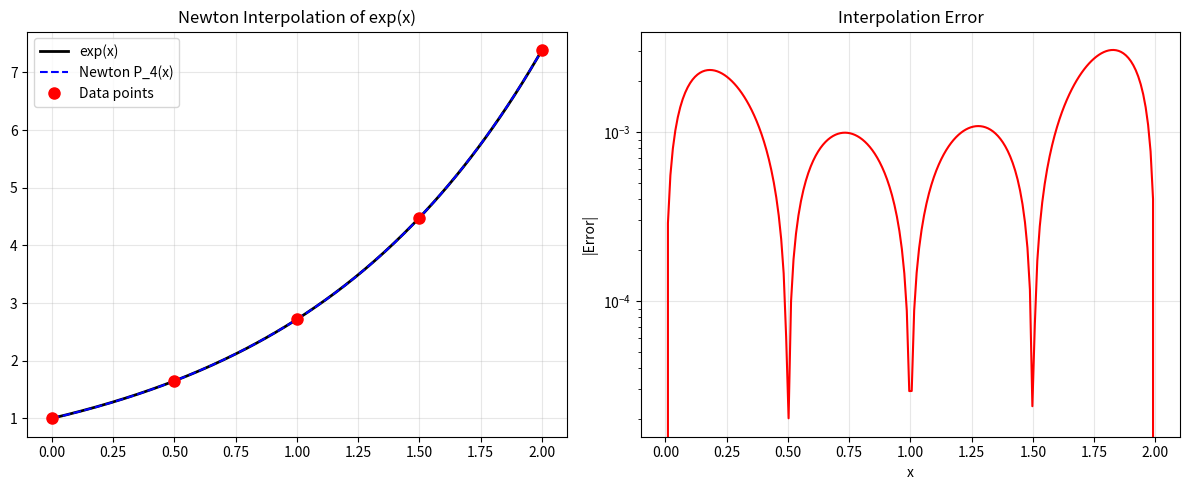

Write Python code to recreate this figure.
"""
Newton's Divided Difference Interpolation
==========================================
Another form of polynomial interpolation, using divided differences.

Formula:
    P(x) = f[x₀] + f[x₀,x₁](x-x₀) + f[x₀,x₁,x₂](x-x₀)(x-x₁) + ...

Divided differences:
    f[xᵢ] = f(xᵢ)
    f[xᵢ, xᵢ₊₁] = (f[xᵢ₊₁] - f[xᵢ]) / (xᵢ₊₁ - xᵢ)
    f[xᵢ, ..., xⱼ] = (f[xᵢ₊₁, ..., xⱼ] - f[xᵢ, ..., xⱼ₋₁]) / (xⱼ - xᵢ)

Advantages over Lagrange form:
- Adding a new point only requires computing ONE new divided difference.
- Error estimation is natural: the next term gives the error.
- More efficient for incremental interpolation.
"""

import numpy as np


def divided_differences(x_nodes, y_nodes):
    """
    Compute the divided difference table.
    
    Returns the top row of the table (coefficients of Newton form).
    
    Parameters
    ----------
    x_nodes : ndarray – interpolation nodes
    y_nodes : ndarray – function values
    
    Returns
    -------
    coeffs : ndarray – divided difference coefficients [f[x₀], f[x₀,x₁], ...]
    table : ndarray – full divided difference table (for inspection)
    """
    n = len(x_nodes)
    # Initialize table with y values
    table = np.zeros((n, n))
    table[:, 0] = y_nodes
    
    # Fill in divided differences column by column
    for j in range(1, n):
        for i in range(n - j):
            table[i, j] = (table[i+1, j-1] - table[i, j-1]) / (x_nodes[i+j] - x_nodes[i])
    
    # Coefficients are the first row
    coeffs = table[0, :]
    return coeffs, table


def newton_interpolation(x_nodes, coeffs, x):
    """
    Evaluate Newton's interpolating polynomial at x using Horner's method.
    
    P(x) = c₀ + c₁(x-x₀) + c₂(x-x₀)(x-x₁) + ...
    
    Horner form (efficient, O(n)):
    P(x) = c₀ + (x-x₀)[c₁ + (x-x₁)[c₂ + (x-x₂)[...]]]
    """
    n = len(coeffs)
    # Horner's method: evaluate from inside out
    result = coeffs[n - 1]
    for i in range(n - 2, -1, -1):
        result = result * (x - x_nodes[i]) + coeffs[i]
    
    return result


def newton_add_point(x_nodes, coeffs, x_new, y_new):
    """
    Add a new data point to an existing Newton interpolation.
    
    This is the key advantage: O(n) to add a point.
    """
    x_nodes_new = np.append(x_nodes, x_new)
    
    # Compute the new divided difference
    # f[x₀, ..., xₙ₊₁] using the existing polynomial
    # The new coefficient is (y_new - P(x_new)) / Π(x_new - xᵢ)
    P_at_new = newton_interpolation(x_nodes, coeffs, x_new)
    omega = np.prod(x_new - x_nodes)
    new_coeff = (y_new - P_at_new) / omega
    
    coeffs_new = np.append(coeffs, new_coeff)
    return x_nodes_new, coeffs_new


def forward_differences(y_nodes):
    """
    Forward difference table for equally spaced data.
    
    Δ⁰f_i = f_i
    Δ¹f_i = f_{i+1} - f_i
    Δ²f_i = Δf_{i+1} - Δf_i
    ...
    
    Used in Newton's forward difference interpolation formula.
    """
    n = len(y_nodes)
    table = np.zeros((n, n))
    table[:, 0] = y_nodes
    
    for j in range(1, n):
        for i in range(n - j):
            table[i, j] = table[i+1, j-1] - table[i, j-1]
    
    return table


# ============================================================
# Demo
# ============================================================
if __name__ == "__main__":
    print("=" * 60)
    print("NEWTON INTERPOLATION DEMO")
    print("=" * 60)

    # --- Basic example ---
    print("\n--- Interpolate exp(x) at 5 points ---")
    x_nodes = np.array([0.0, 0.5, 1.0, 1.5, 2.0])
    y_nodes = np.exp(x_nodes)
    
    coeffs, table = divided_differences(x_nodes, y_nodes)
    
    print("Divided difference table:")
    for i in range(len(x_nodes)):
        row = " ".join(f"{table[i,j]:10.6f}" for j in range(len(x_nodes) - i))
        print(f"  {row}")
    
    print(f"\nCoefficients: {np.round(coeffs, 6)}")
    
    # Evaluate
    x_test = 0.75
    P = newton_interpolation(x_nodes, coeffs, x_test)
    exact = np.exp(x_test)
    print(f"\nP({x_test}) = {P:.10f}")
    print(f"exp({x_test}) = {exact:.10f}")
    print(f"Error = {abs(P - exact):.2e}")

    # --- Adding a point incrementally ---
    print("\n--- Adding point x=2.5 incrementally ---")
    x_new, coeffs_new = newton_add_point(x_nodes, coeffs, 2.5, np.exp(2.5))
    P_new = newton_interpolation(x_new, coeffs_new, x_test)
    print(f"Before: P({x_test}) error = {abs(P - exact):.2e}")
    print(f"After:  P({x_test}) error = {abs(P_new - exact):.2e}")

    # --- Forward differences for equally spaced data ---
    print("\n--- Forward Difference Table (sin at 0°, 30°, 60°, 90°, 120°) ---")
    x_deg = np.array([0, 30, 60, 90, 120])
    x_rad = np.radians(x_deg)
    y_sin = np.sin(x_rad)
    
    fd_table = forward_differences(y_sin)
    print("  x(°)  |  f(x)  |  Δf  |  Δ²f  |  Δ³f  |  Δ⁴f")
    for i in range(len(x_deg)):
        row = f"  {x_deg[i]:4d}  | "
        row += " | ".join(f"{fd_table[i,j]:+.4f}" for j in range(len(x_deg) - i))
        print(row)

    # Plot
    try:
        import matplotlib.pyplot as plt
        fig, axes = plt.subplots(1, 2, figsize=(12, 5))

        x_fine = np.linspace(0, 2, 200)
        y_interp = [newton_interpolation(x_nodes, coeffs, xi) for xi in x_fine]
        
        axes[0].plot(x_fine, np.exp(x_fine), 'k-', lw=2, label='exp(x)')
        axes[0].plot(x_fine, y_interp, 'b--', label=f'Newton P_{len(x_nodes)-1}(x)')
        axes[0].plot(x_nodes, y_nodes, 'ro', markersize=8, label='Data points')
        axes[0].set_title('Newton Interpolation of exp(x)')
        axes[0].legend()
        axes[0].grid(True, alpha=0.3)

        # Error
        error_curve = [abs(newton_interpolation(x_nodes, coeffs, xi) - np.exp(xi)) 
                       for xi in x_fine]
        axes[1].semilogy(x_fine, error_curve, 'r-')
        axes[1].set_xlabel('x')
        axes[1].set_ylabel('|Error|')
        axes[1].set_title('Interpolation Error')
        axes[1].grid(True, alpha=0.3)

        plt.tight_layout()
        plt.savefig("newton_interpolation.png", dpi=150)
        plt.show()
    except ImportError:
        print("(matplotlib not available)")
